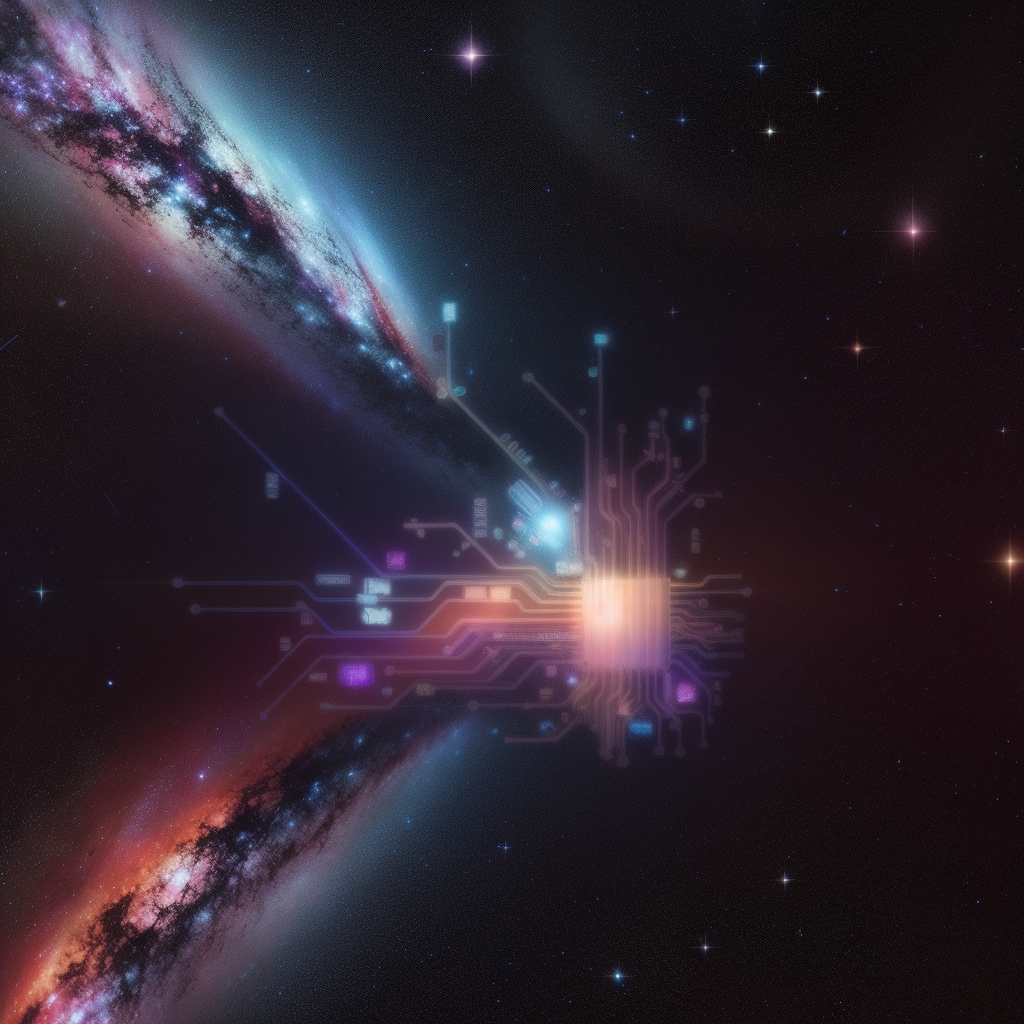
Generation parameters embedded in this image by AUTOMATIC1111 Stable Diffusion web UI or a fork of it (Forge, ...) (PNG 'parameters' text chunk):
Create a breathtaking close-up illustration of a 'Galaxy.' Highlight the intricate details of stars, nebulae, and cosmic dust in a distant galaxy.
Negative prompt: (smile:1.4),betta,fish, (NSFW:1.4),(open mouth:1.3), NSFW,(hair ornament:1.3), (painting:1.2),blurry,breast,paintings, sketches,(worst quality:2), (low quality:1), (normal quality:2), lowres,(wings:1.4), (close eyes:1.4),(mitt:1.4),(tail:1.4),bad anatomy, 2girl,character sheet,side view,floating, sofa,(pants:1.4), (animal:1.4),monster,dragon,logo,text,letter,symbol,open mouth,(nipples:1.4),(skin spots:2), acnes, skin blemishes, age spot,necklace,abs,nude,beard,(worst quality, low quality:1.3), (greyscale, monochrome:1.1), cropped, lowres, text, jpeg artifacts, signature, watermark, username, blurry, artist name, trademark, watermark, title, multiple view, extra hand, mask, (animal ear:1.4), blur,
Steps: 20, Sampler: Euler a, CFG scale: 7, Seed: 467640399, Size: 512x512, Model hash: fc2511737a, Model: chilloutmixni, Denoising strength: 0.4, ControlNet 0: "preprocessor: lineart_realistic, model: control_v11p_sd15_lineart [5c23b17d], weight: 1, starting/ending: (0, 1), resize mode: Resize and Fill, pixel perfect: False, control mode: Balanced, preprocessor params: (512, -1, -1)", Hires upscale: 2, Hires upscaler: Latent, Version: 1.5.1